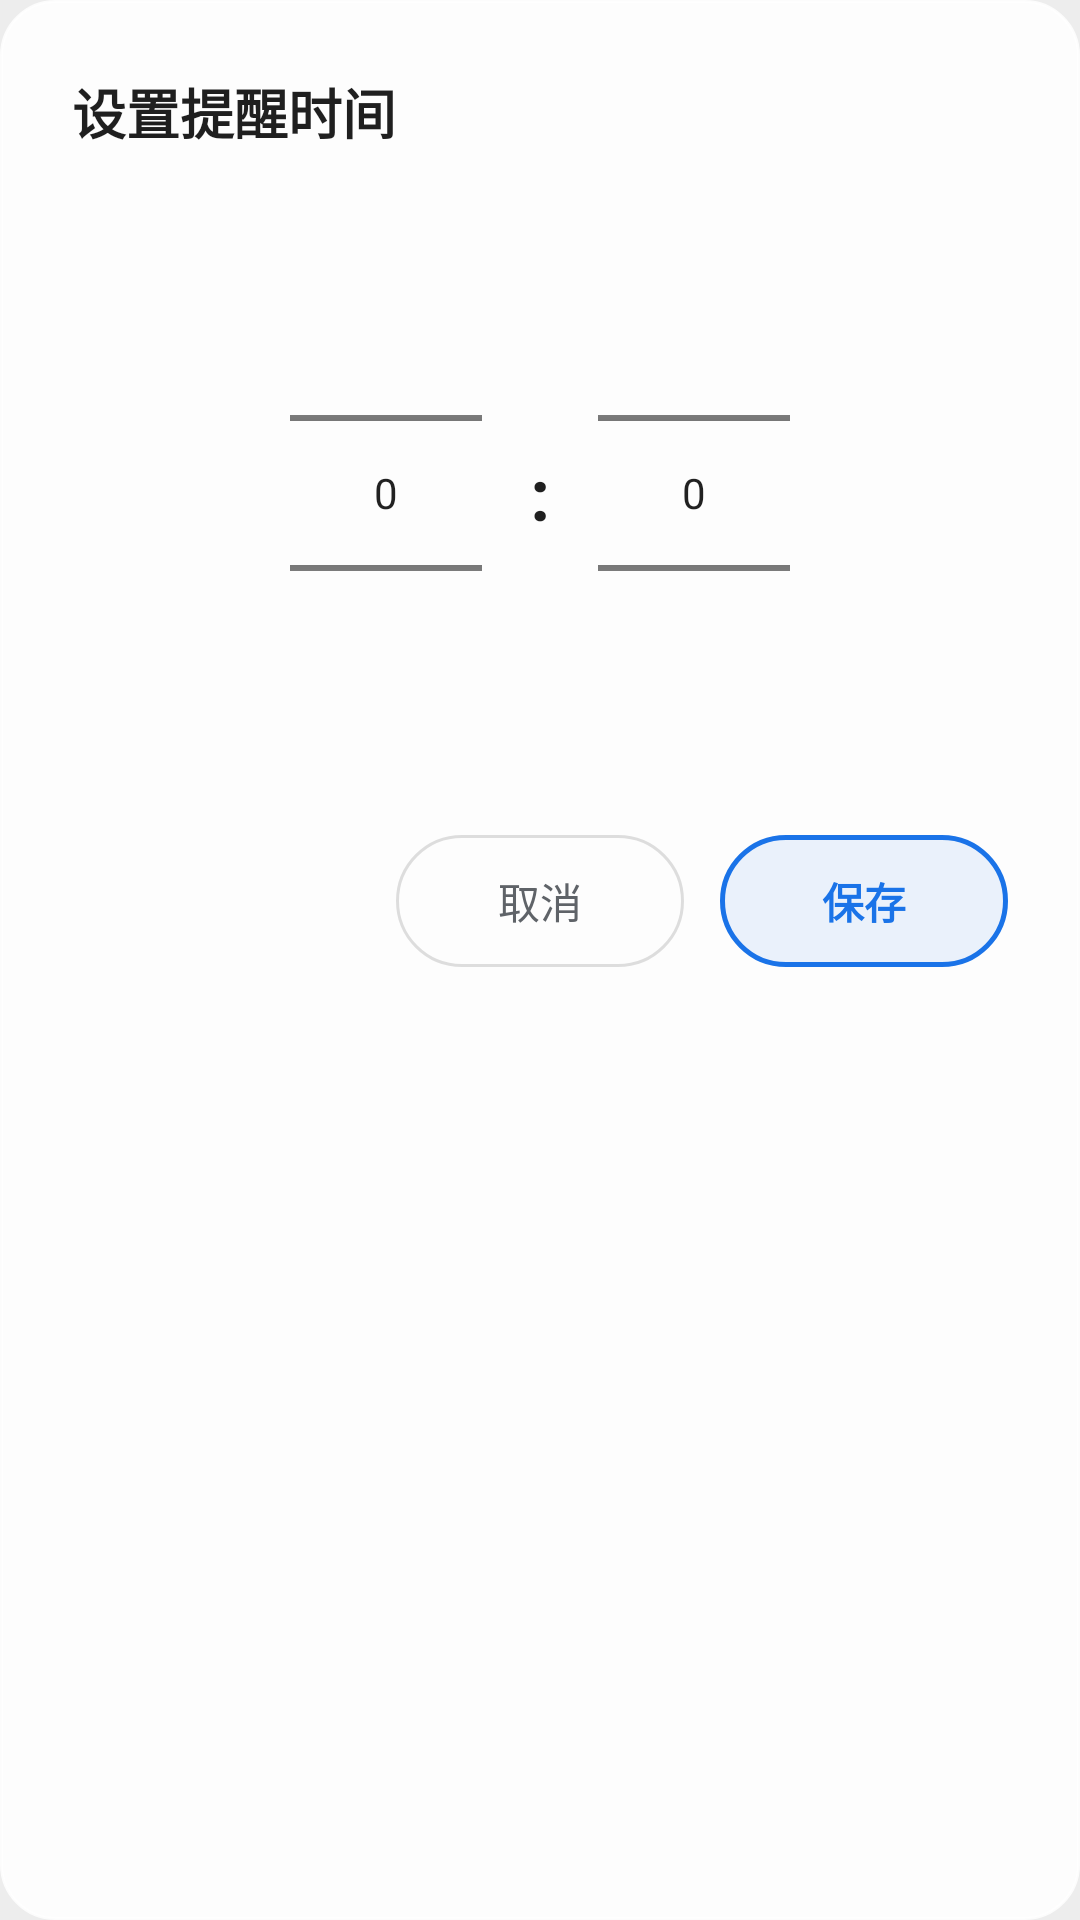

Write the Android layout XML for this screen, with the resource values it uses.
<!-- AndroidManifest.xml: application theme Theme.StudyPlan -->
<!-- res/layout/dialog_time_picker.xml -->
<?xml version="1.0" encoding="utf-8"?>
<LinearLayout xmlns:android="http://schemas.android.com/apk/res/android"
    xmlns:app="http://schemas.android.com/apk/res-auto"
    android:layout_width="match_parent"
    android:layout_height="wrap_content"
    android:background="@drawable/bg_dialog_card"
    android:orientation="vertical"
    android:padding="24dp">

    <TextView
        android:layout_width="wrap_content"
        android:layout_height="wrap_content"
        android:text="设置提醒时间"
        android:textSize="18sp"
        android:textStyle="bold"
        android:textColor="#1F1F1F"
        android:layout_marginBottom="24dp" />

    <LinearLayout
        android:layout_width="match_parent"
        android:layout_height="wrap_content"
        android:gravity="center"
        android:orientation="horizontal"
        android:layout_marginBottom="24dp">

        <NumberPicker
            android:id="@+id/np_hour"
            android:layout_width="wrap_content"
            android:layout_height="wrap_content" />

        <TextView
            android:layout_width="wrap_content"
            android:layout_height="wrap_content"
            android:text=":"
            android:textSize="24sp"
            android:textStyle="bold"
            android:textColor="#1F1F1F"
            android:layout_marginStart="16dp"
            android:layout_marginEnd="16dp" />

        <NumberPicker
            android:id="@+id/np_minute"
            android:layout_width="wrap_content"
            android:layout_height="wrap_content" />
    </LinearLayout>

    <LinearLayout
        android:layout_width="match_parent"
        android:layout_height="wrap_content"
        android:gravity="end"
        android:orientation="horizontal">

        <TextView
            android:id="@+id/btn_dialog_cancel"
            android:layout_width="wrap_content"
            android:layout_height="wrap_content"
            android:text="取消"
            android:textColor="#5F6368"
            android:textSize="14sp"
            android:gravity="center"
            android:paddingStart="24dp"
            android:paddingEnd="24dp"
            android:clickable="true"
            android:focusable="true"
            android:background="@drawable/bg_capsule_unselected"
            android:minWidth="96dp"
            android:minHeight="44dp" />

        <TextView
            android:id="@+id/btn_dialog_save"
            android:layout_width="wrap_content"
            android:layout_height="wrap_content"
            android:text="保存"
            android:textColor="#1A73E8"
            android:textSize="14sp"
            android:textStyle="bold"
            android:gravity="center"
            android:paddingStart="24dp"
            android:paddingEnd="24dp"
            android:clickable="true"
            android:focusable="true"
            android:layout_marginStart="12dp"
            android:background="@drawable/bg_capsule_selected"
            android:minWidth="96dp"
            android:minHeight="44dp" />
    </LinearLayout>
</LinearLayout>
<!-- resources referenced by this layout -->
<resources>
  <!-- drawable bg_capsule_selected (drawable) -->
  <?xml version="1.0" encoding="utf-8"?>
  <ripple xmlns:android="http://schemas.android.com/apk/res/android"
      android:color="#201A73E8">
      <item>
          <shape>
              <solid android:color="#151A73E8" />
              <stroke android:width="1.5dp" android:color="#1A73E8" />
              <corners android:radius="24dp" />
          </shape>
      </item>
  </ripple>
  <!-- drawable bg_capsule_unselected (drawable) -->
  <?xml version="1.0" encoding="utf-8"?>
  <ripple xmlns:android="http://schemas.android.com/apk/res/android"
      android:color="#10000000">
      <item>
          <shape>
              <solid android:color="#00000000" />
              <stroke android:width="1dp" android:color="#20000000" />
              <corners android:radius="24dp" />
          </shape>
      </item>
  </ripple>
  <!-- drawable bg_dialog_card (drawable) -->
  <?xml version="1.0" encoding="utf-8"?>
  <shape xmlns:android="http://schemas.android.com/apk/res/android"
      android:shape="rectangle">
      
      <solid android:color="#E6FFFFFF" />
      <corners android:radius="18dp" />
      <stroke
          android:width="1dp"
          android:color="#D9FFFFFF" />
  </shape>
  <style name="Theme.StudyPlan" parent="Theme.MaterialComponents.Light.NoActionBar">
          <item name="colorPrimary">@color/primary</item>
          <item name="colorPrimaryDark">@color/primary_dark</item>
          <item name="colorAccent">@color/accent</item>
          <item name="android:windowBackground">@color/background</item>
          <item name="android:colorControlHighlight">@color/item_pressed</item>
          <item name="android:statusBarColor">@android:color/transparent</item>
          <item name="android:navigationBarColor">@android:color/transparent</item>
          <item name="android:windowLightStatusBar">true</item>
      </style>
  <color name="primary">#1A73E8</color>
  <color name="primary_dark">#1557B0</color>
  <color name="accent">#4A9AF5</color>
  <color name="background">#EDEDED</color>
  <color name="item_pressed">#E5E5E5</color>
</resources>
